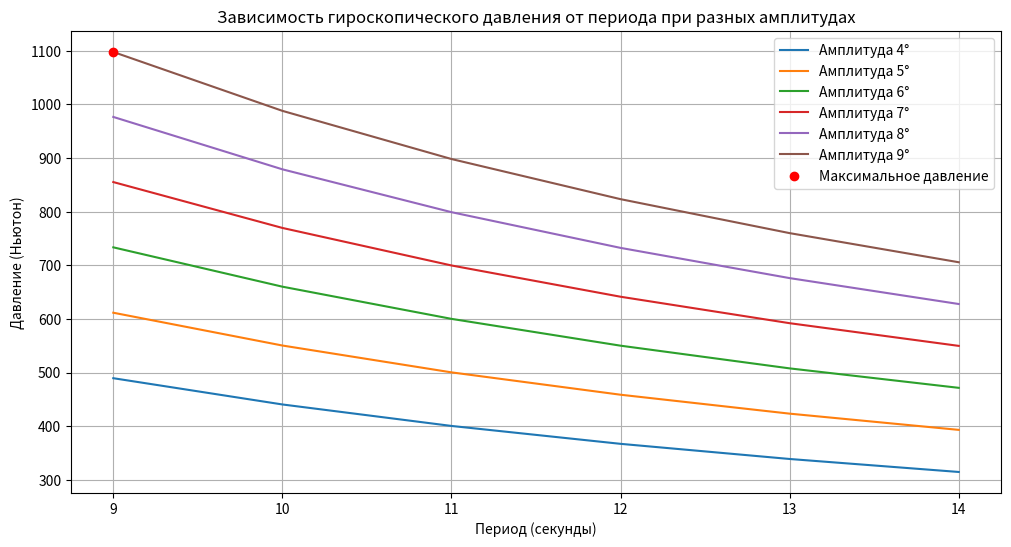

The matplotlib source for this figure:
import math
import matplotlib.pyplot as plt

# Код для построения графика
def calculate_gyroscopic_pressure_with_details(data):
    all_pressures = []  # Для хранения всех давлений (для графика)
    max_pressure_result = None  # Для хранения результата с максимальным давлением
    distance_between_bearings = 5  # Расстояние между подшипниками, метры
    rotor_speed_rpm = 3000  # Скорость вращения ротора, об/мин
    rotor_speed_rad_s = 2 * math.pi * rotor_speed_rpm / 60  # Преобразование скорости в радианы/секунду

    for row in data:
        M, R, a_min, a_max, T_min, T_max = row
        moment_of_inertia = 0.5 * M * R**2  # Момент инерции

        for a in range(a_min, a_max + 1):  # Амплитуды (градусы)
            for T in range(T_min, T_max + 1):  # Периоды (секунды)
                a_rad = math.radians(a)  # Преобразуем амплитуду в радианы
                omega_pitch = 2 * math.pi / T * math.sin(a_rad)  # Угловая скорость килевой качки
                gyroscopic_moment = moment_of_inertia * rotor_speed_rad_s * omega_pitch  # Гироскопический момент
                max_pressure = gyroscopic_moment / distance_between_bearings  # Давление на подшипники

                # Сохраняем результаты для графика
                all_pressures.append({
                    "Amplitude (deg)": a, "Period (s)": T, "Pressure (N)": max_pressure
                })

                # Определяем максимальное давление
                if max_pressure_result is None or max_pressure > max_pressure_result['Max Pressure (N)']:
                    max_pressure_result = {
                        "Mass (kg)": M, "Radius (m)": R,
                        "Amplitude (deg)": a, "Period (s)": T,
                        "Max Pressure (N)": max_pressure
                    }

    return all_pressures, max_pressure_result

# Входные данные: масса, радиус, диапазон амплитуд, диапазон периодов
input_data = [(2000, 0.4, 4, 9, 9, 14)]

# Вычисляем давления и максимум
all_pressures, max_pressure_result = calculate_gyroscopic_pressure_with_details(input_data)

# Построение графиков
plt.figure(figsize=(12, 6))

# График 1: Полная зависимость давления от периода и амплитуды
for amplitude in range(4, 10):  # Для каждой амплитуды (градусы)
    periods = [point["Period (s)"] for point in all_pressures if point["Amplitude (deg)"] == amplitude]
    pressures = [point["Pressure (N)"] for point in all_pressures if point["Amplitude (deg)"] == amplitude]
    plt.plot(periods, pressures, label=f"Амплитуда {amplitude}°")

# Выделение точки максимального давления
plt.scatter(
    max_pressure_result["Period (s)"],
    max_pressure_result["Max Pressure (N)"],
    color="red", label="Максимальное давление", zorder=5
)

# Настройки графика
plt.title("Зависимость гироскопического давления от периода при разных амплитудах")
plt.xlabel("Период (секунды)")
plt.ylabel("Давление (Ньютон)")
plt.legend()
plt.grid()

# Отображение графика
plt.show()

# Печатаем максимум
max_pressure_result
